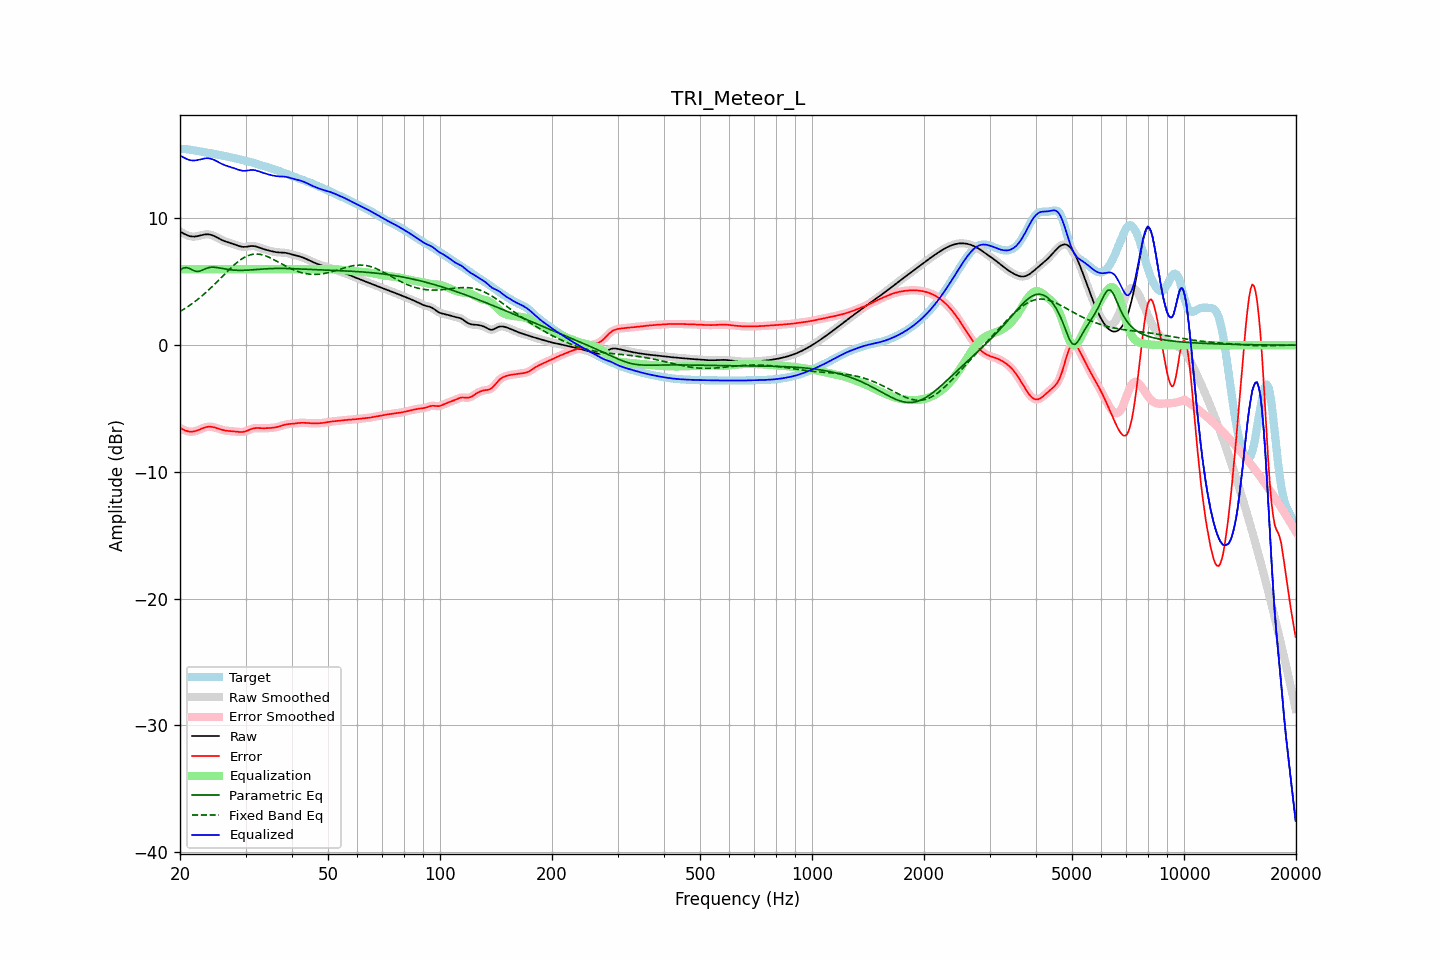

Source data for this figure (header and first rows):
frequency, raw, error, smoothed, error_smoothed, equalization, parametric_eq, fixed_band_eq, equalized_raw, equalized_smoothed, target
20.00, 8.97, -6.53, 8.97, -6.52, 6.00, 5.94, 2.65, 14.97, 14.97, 15.49
20.20, 8.90, -6.59, 8.89, -6.60, 6.00, 6.01, 2.73, 14.90, 14.89, 15.49
20.40, 8.83, -6.65, 8.82, -6.66, 6.00, 6.09, 2.80, 14.83, 14.82, 15.48
20.61, 8.76, -6.72, 8.76, -6.71, 6.00, 6.10, 2.89, 14.76, 14.76, 15.47
20.81, 8.70, -6.76, 8.70, -6.76, 6.00, 6.12, 2.97, 14.70, 14.70, 15.46
21.02, 8.65, -6.79, 8.65, -6.80, 6.00, 6.08, 3.05, 14.65, 14.65, 15.44
21.23, 8.60, -6.82, 8.61, -6.82, 6.00, 6.05, 3.14, 14.60, 14.61, 15.42
21.44, 8.58, -6.82, 8.58, -6.82, 6.00, 5.98, 3.23, 14.58, 14.58, 15.40
21.66, 8.57, -6.81, 8.57, -6.82, 6.00, 5.92, 3.32, 14.57, 14.57, 15.38
21.87, 8.57, -6.80, 8.57, -6.79, 6.00, 5.87, 3.41, 14.57, 14.57, 15.36
22.09, 8.58, -6.76, 8.58, -6.76, 6.00, 5.82, 3.51, 14.58, 14.58, 15.34
22.31, 8.60, -6.72, 8.60, -6.72, 6.00, 5.83, 3.61, 14.60, 14.60, 15.32
22.54, 8.63, -6.67, 8.63, -6.67, 6.00, 5.83, 3.71, 14.63, 14.63, 15.30
22.76, 8.66, -6.61, 8.67, -6.61, 6.00, 5.88, 3.82, 14.66, 14.67, 15.28
22.99, 8.70, -6.56, 8.70, -6.56, 6.00, 5.93, 3.92, 14.70, 14.70, 15.25
23.22, 8.72, -6.51, 8.72, -6.51, 6.00, 5.99, 4.03, 14.72, 14.72, 15.23
23.45, 8.74, -6.47, 8.74, -6.47, 6.00, 6.04, 4.15, 14.74, 14.74, 15.21
23.69, 8.75, -6.44, 8.75, -6.44, 6.00, 6.08, 4.26, 14.75, 14.75, 15.19
23.92, 8.74, -6.43, 8.74, -6.43, 6.00, 6.12, 4.38, 14.74, 14.74, 15.17
24.16, 8.72, -6.43, 8.72, -6.43, 6.00, 6.14, 4.50, 14.72, 14.72, 15.15
24.40, 8.68, -6.45, 8.68, -6.45, 6.00, 6.15, 4.62, 14.68, 14.68, 15.12
24.65, 8.63, -6.47, 8.63, -6.47, 6.00, 6.15, 4.74, 14.63, 14.63, 15.10
24.89, 8.57, -6.51, 8.57, -6.51, 6.00, 6.14, 4.87, 14.57, 14.57, 15.07
25.14, 8.50, -6.55, 8.50, -6.55, 6.00, 6.13, 4.99, 14.50, 14.50, 15.05
25.39, 8.43, -6.59, 8.43, -6.59, 6.00, 6.11, 5.12, 14.43, 14.43, 15.02
25.65, 8.37, -6.63, 8.37, -6.63, 6.00, 6.08, 5.25, 14.37, 14.37, 15.00
25.91, 8.30, -6.67, 8.30, -6.67, 6.00, 6.06, 5.38, 14.30, 14.30, 14.97
26.16, 8.24, -6.70, 8.25, -6.70, 6.00, 6.04, 5.51, 14.24, 14.25, 14.95
26.43, 8.19, -6.73, 8.19, -6.73, 6.00, 6.01, 5.63, 14.19, 14.19, 14.92
26.69, 8.15, -6.75, 8.15, -6.75, 6.00, 5.99, 5.76, 14.15, 14.15, 14.90
26.96, 8.11, -6.76, 8.11, -6.76, 6.00, 5.97, 5.89, 14.11, 14.11, 14.87
27.23, 8.07, -6.78, 8.07, -6.78, 6.00, 5.96, 6.01, 14.07, 14.07, 14.84
27.50, 8.03, -6.79, 8.03, -6.79, 6.00, 5.94, 6.13, 14.03, 14.03, 14.82
27.77, 7.99, -6.80, 7.99, -6.80, 6.00, 5.93, 6.25, 13.99, 13.99, 14.79
28.05, 7.95, -6.81, 7.95, -6.81, 6.00, 5.92, 6.37, 13.95, 13.95, 14.76
28.33, 7.90, -6.83, 7.90, -6.83, 6.00, 5.91, 6.47, 13.90, 13.90, 14.73
28.62, 7.85, -6.84, 7.85, -6.84, 6.00, 5.91, 6.58, 13.85, 13.85, 14.70
28.90, 7.81, -6.85, 7.81, -6.85, 6.00, 5.90, 6.68, 13.81, 13.81, 14.67
29.19, 7.78, -6.85, 7.78, -6.86, 6.00, 5.90, 6.77, 13.78, 13.78, 14.64
29.48, 7.76, -6.85, 7.76, -6.85, 6.00, 5.90, 6.85, 13.76, 13.76, 14.60
29.78, 7.75, -6.82, 7.75, -6.82, 6.00, 5.91, 6.93, 13.75, 13.75, 14.57
30.08, 7.76, -6.78, 7.76, -6.78, 6.00, 5.91, 6.99, 13.76, 13.76, 14.54
30.38, 7.78, -6.73, 7.78, -6.73, 6.00, 5.92, 7.05, 13.78, 13.78, 14.51
30.68, 7.80, -6.68, 7.80, -6.68, 6.00, 5.93, 7.10, 13.80, 13.80, 14.48
30.99, 7.82, -6.63, 7.82, -6.63, 6.00, 5.94, 7.14, 13.82, 13.82, 14.44
31.30, 7.82, -6.59, 7.82, -6.59, 6.00, 5.95, 7.16, 13.82, 13.82, 14.41
31.61, 7.82, -6.56, 7.81, -6.56, 6.00, 5.95, 7.18, 13.82, 13.81, 14.37
31.93, 7.79, -6.54, 7.79, -6.54, 6.00, 5.96, 7.19, 13.79, 13.79, 14.33
32.24, 7.76, -6.54, 7.76, -6.54, 6.00, 5.97, 7.19, 13.76, 13.76, 14.29
32.57, 7.72, -6.54, 7.72, -6.54, 6.00, 5.98, 7.18, 13.72, 13.72, 14.25
32.89, 7.67, -6.54, 7.67, -6.54, 6.00, 5.99, 7.16, 13.67, 13.67, 14.21
33.22, 7.63, -6.55, 7.63, -6.55, 6.00, 6.00, 7.13, 13.63, 13.63, 14.17
33.55, 7.58, -6.55, 7.58, -6.55, 6.00, 6.01, 7.10, 13.58, 13.58, 14.13
33.89, 7.54, -6.55, 7.54, -6.55, 6.00, 6.02, 7.06, 13.54, 13.54, 14.09
34.23, 7.51, -6.55, 7.51, -6.55, 6.00, 6.03, 7.01, 13.51, 13.51, 14.05
34.57, 7.47, -6.54, 7.47, -6.54, 6.00, 6.04, 6.96, 13.47, 13.47, 14.01
34.92, 7.44, -6.53, 7.44, -6.53, 6.00, 6.04, 6.90, 13.44, 13.44, 13.97
35.27, 7.41, -6.52, 7.41, -6.52, 6.00, 6.05, 6.84, 13.41, 13.41, 13.93
35.62, 7.38, -6.51, 7.38, -6.51, 6.00, 6.05, 6.77, 13.38, 13.38, 13.89
35.97, 7.36, -6.49, 7.36, -6.49, 6.00, 6.05, 6.70, 13.36, 13.36, 13.85
... 635 more rows
